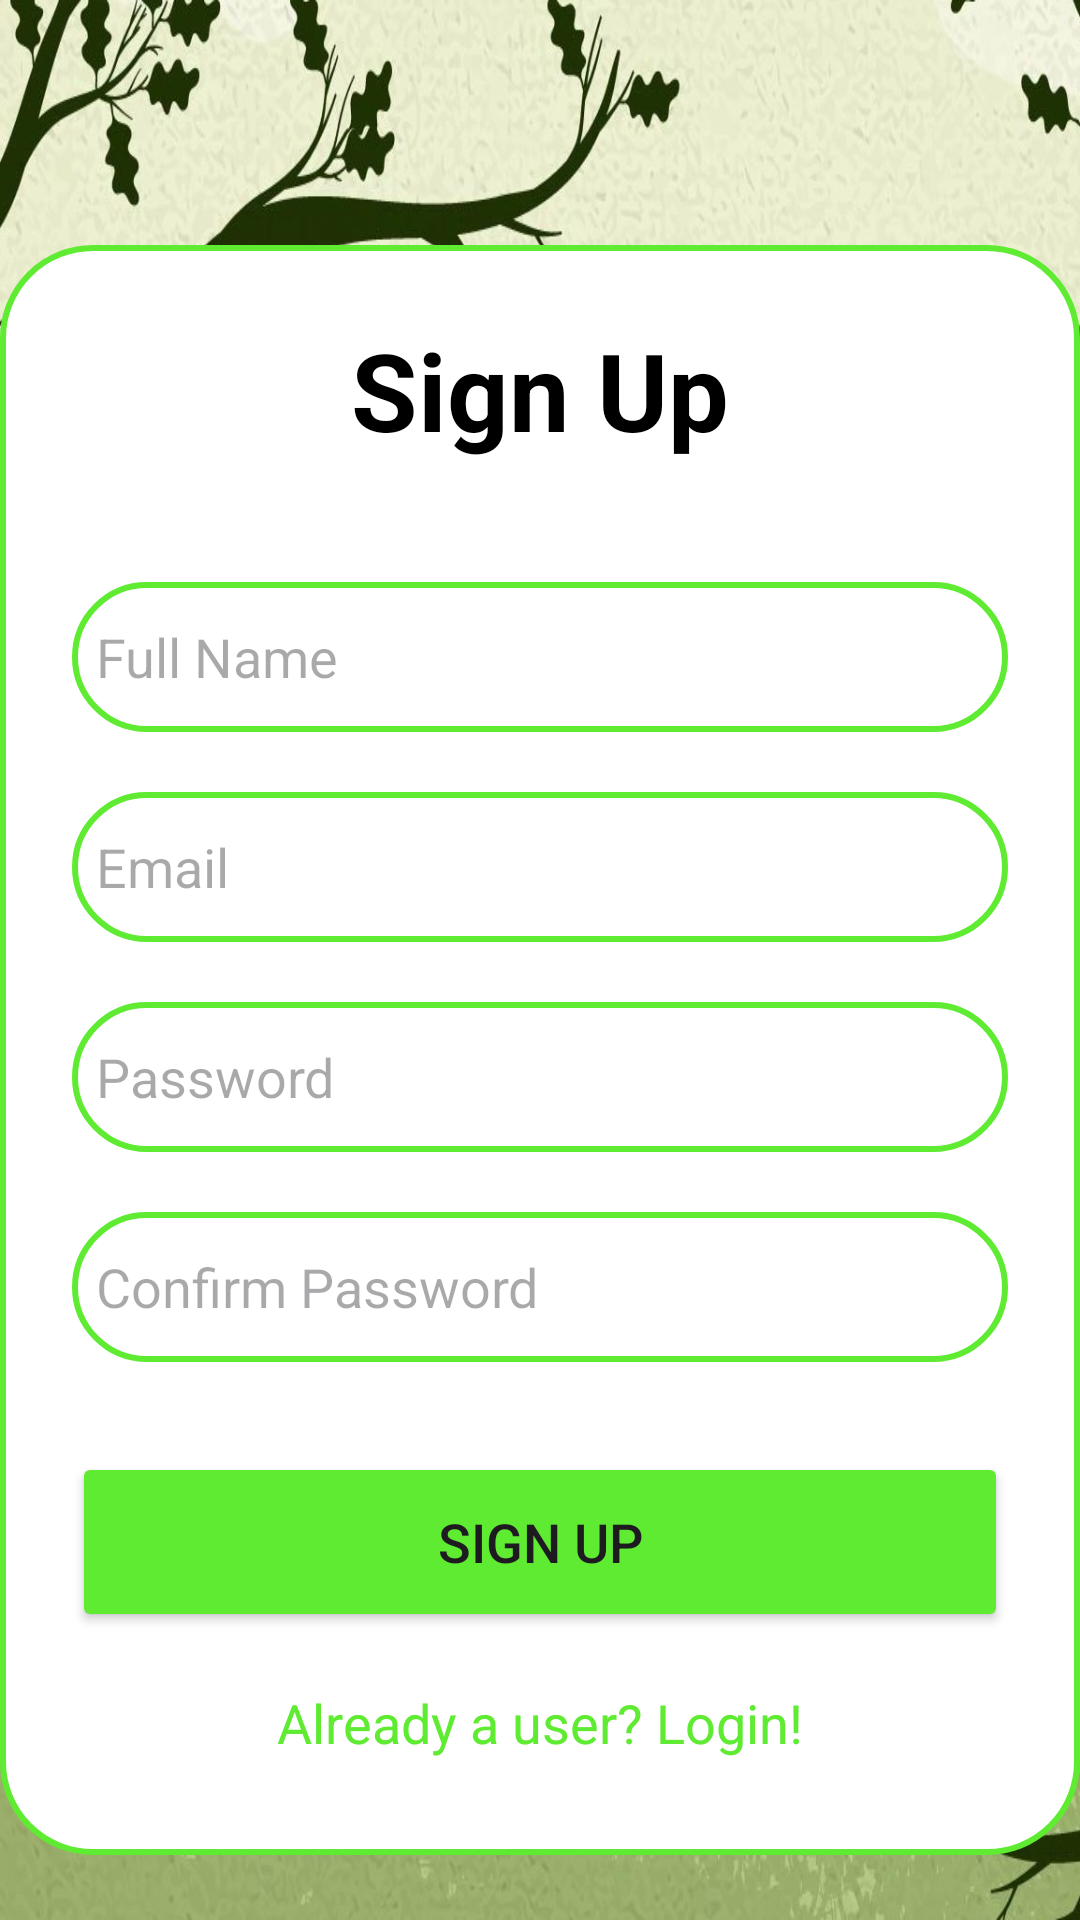

The Android layout XML behind this screen, and the referenced resources:
<!-- AndroidManifest.xml: application theme Theme.PlanetZe_gp5 -->
<!-- res/layout/activity_signup.xml -->
<?xml version="1.0" encoding="utf-8"?>
<LinearLayout xmlns:android="http://schemas.android.com/apk/res/android"
    xmlns:app="http://schemas.android.com/apk/res-auto"
    xmlns:tools="http://schemas.android.com/tools"
    android:id="@+id/main"
    android:layout_width="match_parent"
    android:layout_height="match_parent"
    android:orientation="vertical"
    android:gravity="center"
    android:background="@drawable/tree_background"
    tools:context=".SignupActivity">

    <androidx.cardview.widget.CardView
        android:layout_width="match_parent"
        android:layout_height="wrap_content"
        android:layout_margin="30dp"
        app:cardCornerRadius="30dp"
        app:cardElevation="20dp"/>

    <LinearLayout
        android:layout_width="match_parent"
        android:layout_height="wrap_content"
        android:orientation="vertical"
        android:layout_gravity="center_horizontal"
        android:padding="24dp"
        android:background="@drawable/custom_edittext">
        <TextView
            android:layout_width="match_parent"
            android:layout_height="wrap_content"
            android:text="@string/sign_up"
            android:textSize="36sp"
            android:textAlignment="center"
            android:textStyle="bold"
            android:textColor="@color/black"/>

        <EditText
            android:layout_width="match_parent"
            android:layout_height="50dp"
            android:id="@+id/full_name"
            android:background="@drawable/custom_edittext"
            android:layout_marginTop="40dp"
            android:padding="8dp"
            android:hint="Full Name"
            android:drawableLeft="@drawable/baseline_person_24"
            android:drawablePadding="8dp"
            android:textColor="@color/black"/>

        <EditText
            android:layout_width="match_parent"
            android:layout_height="50dp"
            android:id="@+id/signup_email"
            android:background="@drawable/custom_edittext"
            android:layout_marginTop="20dp"
            android:padding="8dp"
            android:hint="Email"
            android:drawableLeft="@drawable/baseline_person_24"
            android:drawablePadding="8dp"
            android:textColor="@color/black"/>

        <EditText
            android:layout_width="match_parent"
            android:layout_height="50dp"
            android:id="@+id/signup_password"
            android:background="@drawable/custom_edittext"
            android:layout_marginTop="20dp"
            android:padding="8dp"
            android:hint="Password"
            android:inputType="textPassword"
            android:drawableLeft="@drawable/baseline_lock_24"
            android:drawablePadding="8dp"
            android:textColor="@color/black"/>

        <EditText
            android:layout_width="match_parent"
            android:layout_height="50dp"
            android:id="@+id/confirm_password"
            android:background="@drawable/custom_edittext"
            android:layout_marginTop="20dp"
            android:padding="8dp"
            android:hint="Confirm Password"
            android:inputType="textPassword"
            android:drawableLeft="@drawable/baseline_lock_24"
            android:drawablePadding="8dp"
            android:textColor="@color/black"/>

        <Button
            android:layout_width="match_parent"
            android:layout_height="60dp"
            android:text="@string/sign_up"
            android:id="@+id/signup_button"
            android:textSize="18sp"
            android:layout_marginTop="30dp"
            android:backgroundTint="@color/green"
            app:cornerRadius="20dp"/>

        <TextView
            android:layout_width="wrap_content"
            android:layout_height="wrap_content"
            android:id="@+id/loginRedirectText"
            android:text="@string/already_a_user_login"
            android:layout_gravity="center"
            android:padding="8dp"
            android:layout_marginTop="10dp"
            android:textColor="@color/green"
            android:textSize="18sp"/>
    </LinearLayout>
</LinearLayout>
<!-- resources referenced by this layout -->
<resources>
  <color name="black">#FF000000</color>
  <color name="green">#5EEB31</color>
  <!-- drawable custom_edittext (drawable) -->
  <?xml version="1.0" encoding="utf-8"?>
  <shape xmlns:android="http://schemas.android.com/apk/res/android"
      android:shape="rectangle">
  
      <stroke
          android:width="2dp"
          android:color="@color/green"/>
  
      <corners
          android:radius="30dp"/>
  
      <solid android:color="@color/white"/>
  </shape>
  <!-- drawable tree_background: jpg bitmap (drawable, 295958 bytes) -->
  <string name="already_a_user_login">Already a user? Login!</string>
  <string name="sign_up">Sign Up</string>
  <style name="Theme.PlanetZe_gp5" parent="Base.Theme.PlanetZe_gp5" />
  <color name="white">#FFFFFFFF</color>
  <style name="Base.Theme.PlanetZe_gp5" parent="Theme.Material3.DayNight.NoActionBar">
          
          
      </style>
</resources>
